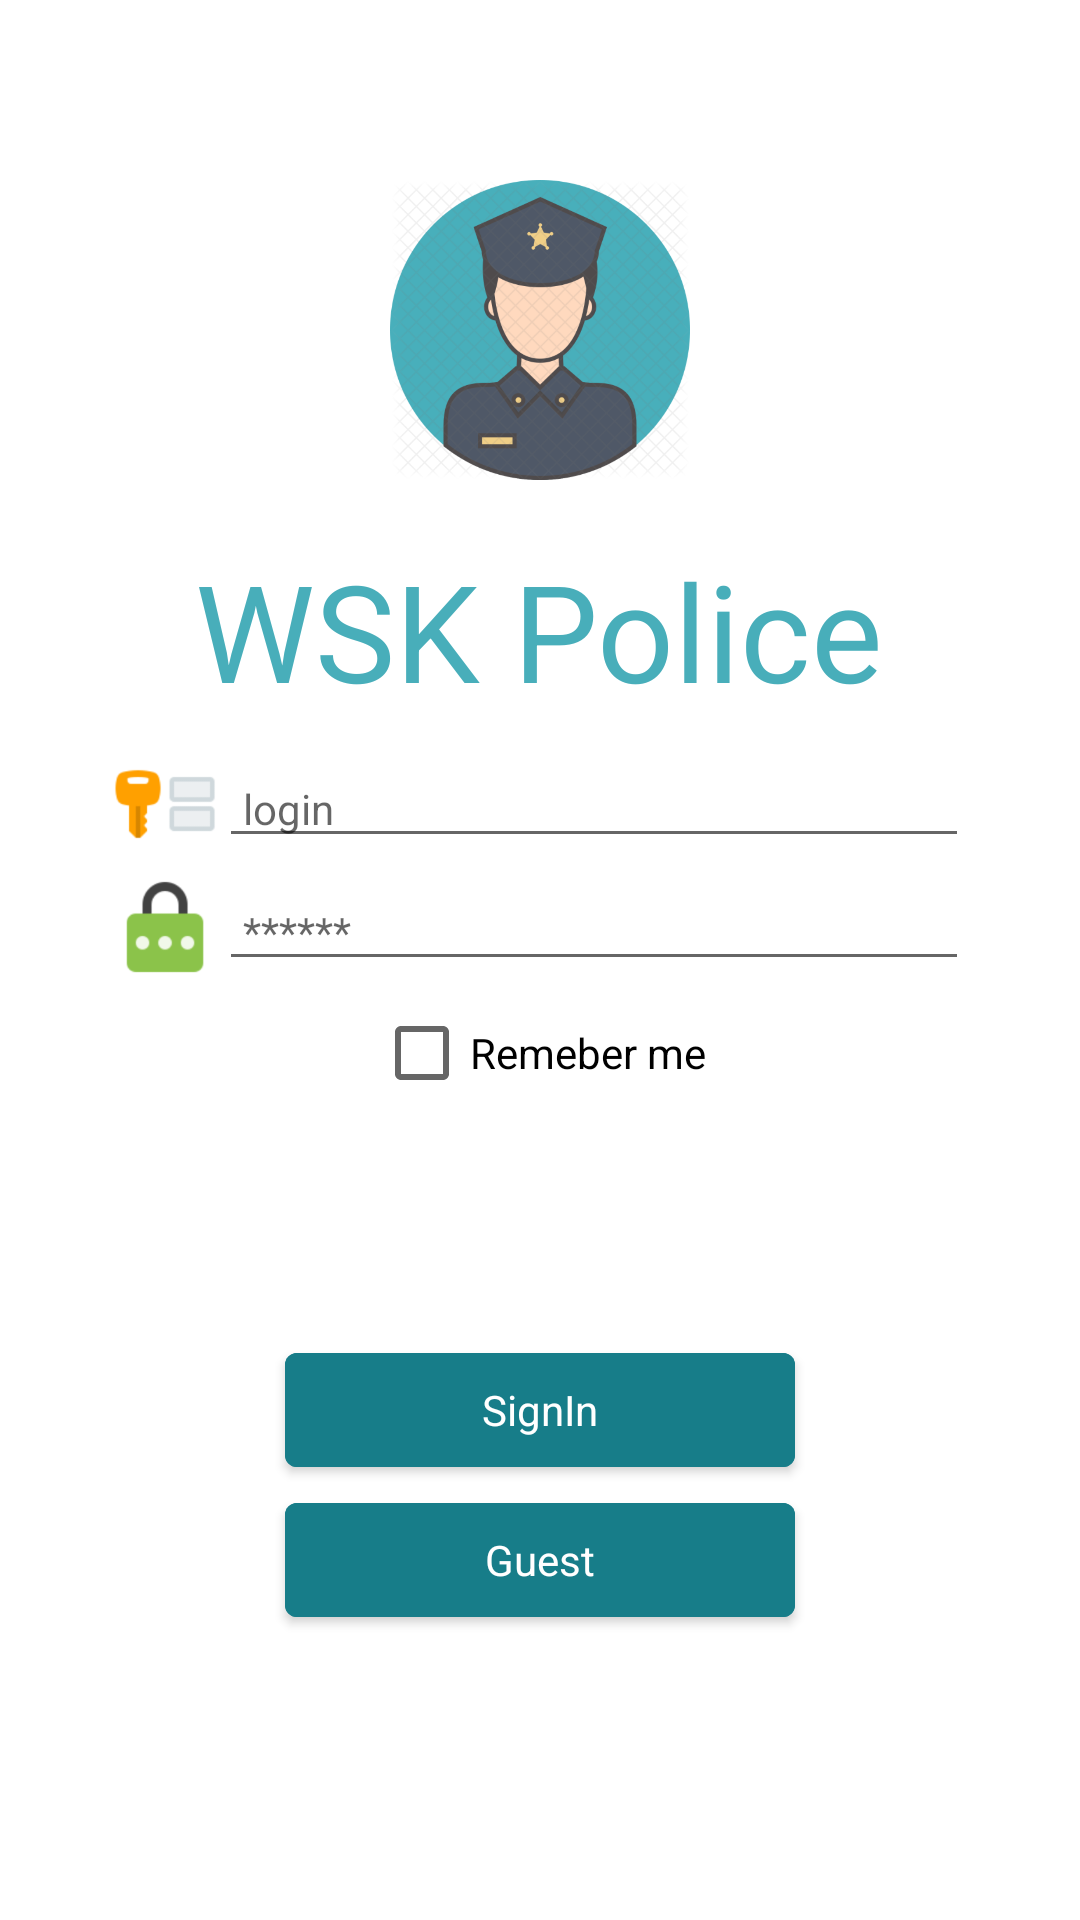

Android layout source for this screen:
<!-- AndroidManifest.xml: application theme Theme._01_wskpolice -->
<!-- res/layout/sign_activity.xml -->
<?xml version="1.0" encoding="utf-8"?>
<LinearLayout xmlns:android="http://schemas.android.com/apk/res/android"
    xmlns:app="http://schemas.android.com/apk/res-auto"
    xmlns:tools="http://schemas.android.com/tools"
    android:layout_width="match_parent"
    android:orientation="vertical"
    android:gravity="center_horizontal"
    android:layout_height="match_parent">

    <ImageView
        android:layout_marginTop="60dp"
        android:layout_width="100dp"
        android:layout_height="100dp"
        android:src="@drawable/policeofficer_img"/>

    <TextView
        android:layout_marginTop="20dp"
        android:layout_width="wrap_content"
        android:layout_height="wrap_content"
        android:textColor="@color/green_light"
        android:textSize="45sp"
        android:text="WSK Police"/>
    <LinearLayout
        android:layout_marginTop="10dp"
        android:layout_width="wrap_content"
        android:layout_height="wrap_content"
        android:orientation="horizontal">

        <ImageView
            android:layout_width="36dp"
            android:layout_height="36dp"
            android:src="@drawable/keyy_img"/>
        <EditText
            android:id="@+id/loginET"
            android:layout_width="250dp"
            android:layout_height="wrap_content"
            android:paddingLeft="8dp"
            android:textSize="14sp"
            android:textColor="@color/black"
            android:hint="login"
            />
    </LinearLayout>

    <LinearLayout
        android:layout_marginTop="5dp"
        android:layout_width="wrap_content"
        android:layout_height="wrap_content"
        android:orientation="horizontal">

        <ImageView
            android:layout_width="36dp"
            android:layout_height="36dp"
            android:src="@drawable/castler_img"/>
        <EditText
            android:id="@+id/passwordET"
            android:layout_width="250dp"
            android:layout_height="wrap_content"
            android:paddingLeft="8dp"
            android:textSize="14sp"
            android:inputType="textPassword"
            android:textColor="@color/black"
            android:hint="******"
            />
    </LinearLayout>

    <CheckBox
        android:layout_width="wrap_content"
        android:layout_height="wrap_content"
        android:text="Remeber me"/>

    <TextView
        android:visibility="gone"
        android:id="@+id/captchaEnterTXT"
        android:layout_marginTop="30dp"
        android:layout_width="wrap_content"
        android:layout_height="wrap_content"
        android:text="Enter captcha:"
        android:textSize="14sp"
        android:textColor="@color/black"/>
    <androidx.constraintlayout.widget.ConstraintLayout
        android:id="@+id/captchaContainer"
        android:visibility="gone"

        android:layout_marginTop="10dp"
        android:layout_width="76dp"
        android:layout_height="76dp"
        >

        <ImageView
            android:id="@+id/imageView2"
            android:layout_width="100dp"
            android:layout_height="100dp"
            android:src="@drawable/captchaaimg"
            app:layout_constraintBottom_toBottomOf="parent"
            app:layout_constraintEnd_toEndOf="parent"
            app:layout_constraintStart_toStartOf="parent"
            app:layout_constraintTop_toTopOf="parent" />

        <View
            android:id="@+id/view"
            android:layout_width="52dp"
            android:layout_height="33dp"
            android:background="@color/white"
            app:layout_constraintBottom_toBottomOf="@+id/imageView2"
            app:layout_constraintEnd_toEndOf="@+id/imageView2"
            app:layout_constraintStart_toStartOf="@+id/imageView2"
            app:layout_constraintTop_toTopOf="@+id/imageView2" />

        <TextView
            android:id="@+id/captcha1"
            android:layout_width="wrap_content"
            android:layout_height="wrap_content"
            android:text="8"
            android:textColor="#805AAE"
            android:textSize="16sp"

            app:layout_constraintBottom_toBottomOf="@+id/view"
            app:layout_constraintEnd_toEndOf="@+id/view"
            app:layout_constraintStart_toStartOf="@+id/view"
            app:layout_constraintTop_toTopOf="@+id/view" />

    </androidx.constraintlayout.widget.ConstraintLayout>



    <com.google.android.material.button.MaterialButton
        android:visibility="visible"
        android:layout_marginTop="70dp"
        android:id="@+id/signBT"
        android:layout_width="170dp"
        android:layout_height="50dp"
        android:text="SignIn"
        style="@style/Platform.MaterialComponents"
        android:backgroundTint="@color/green"/>

    <com.google.android.material.button.MaterialButton
        android:visibility="visible"
        android:id="@+id/gustBT"
        android:layout_width="170dp"
        android:layout_height="50dp"
        android:text="Guest"
        style="@style/Platform.MaterialComponents"
        android:backgroundTint="@color/green"/>
    <EditText
        android:visibility="gone"
        android:layout_marginTop="50dp"
        android:id="@+id/captchaET"
        android:layout_width="190dp"
        android:layout_height="wrap_content"
        android:paddingLeft="8dp"
        android:textSize="14sp"
        android:textAlignment="center"
        android:textColor="@color/black"
        android:hint="login"
        />
    <com.google.android.material.button.MaterialButton

        android:visibility="gone"
        android:id="@+id/okBT"
        android:layout_width="110dp"
        android:layout_height="50dp"
        android:text="OK"
        style="@style/Platform.MaterialComponents"
        android:backgroundTint="@color/green"/>
</LinearLayout>
<!-- resources referenced by this layout -->
<resources>
  <color name="black">#FF000000</color>
  <color name="green">#177D89</color>
  <color name="green_light">#48AEBA</color>
  <color name="white">#FFFFFFFF</color>
  <!-- drawable captchaaimg: png bitmap (drawable, 10014 bytes) -->
  <!-- drawable castler_img: png bitmap (drawable, 4977 bytes) -->
  <!-- drawable keyy_img: png bitmap (drawable, 4850 bytes) -->
  <!-- drawable policeofficer_img: png bitmap (drawable, 298623 bytes) -->
  <style name="Theme._01_wskpolice" parent="Base.Theme._01_wskpolice" />
  <style name="Base.Theme._01_wskpolice" parent="Theme.MaterialComponents.DayNight.NoActionBar">
          
          
      </style>
</resources>
